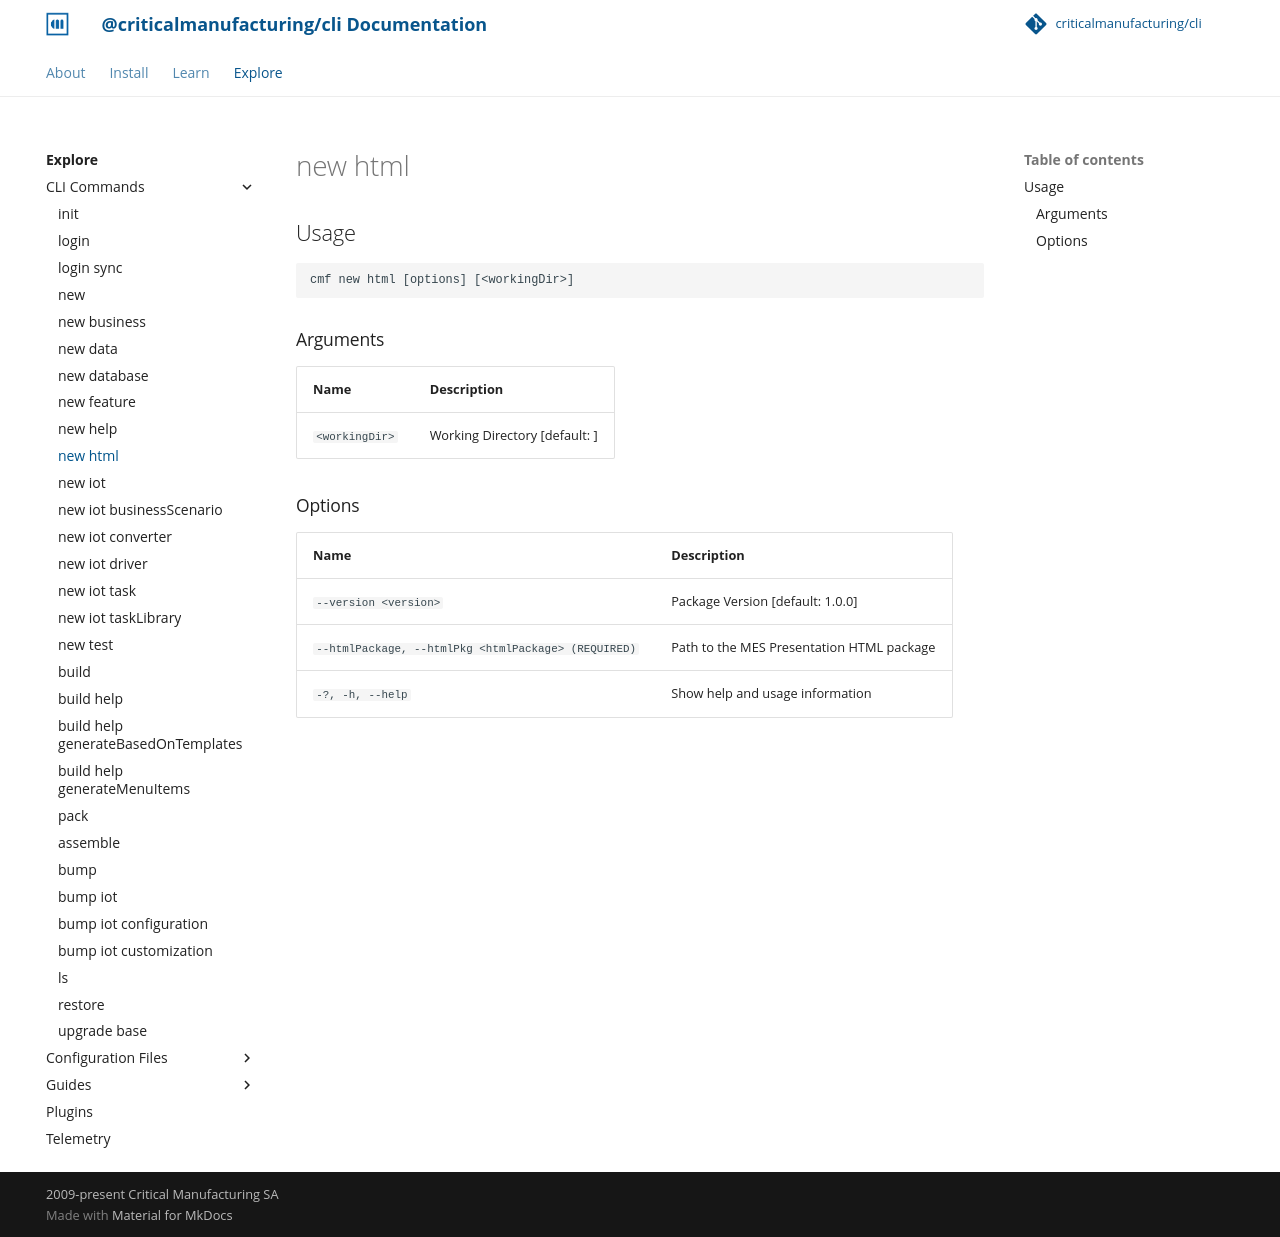

repository: criticalmanufacturing/cli · page: 03-explore/commands/new_html/index.html · generator: mkdocs

# new html

<!-- BEGIN USAGE -->

Usage
-----

```
cmf new html [options] [<workingDir>]
```

### Arguments

Name | Description
---- | -----------
`<workingDir>` | Working Directory [default: ]

### Options

Name | Description
---- | -----------
`--version <version>` | Package Version [default: 1.0.0]
`--htmlPackage, --htmlPkg <htmlPackage> (REQUIRED)` | Path to the MES Presentation HTML package
`-?, -h, --help` | Show help and usage information


<!-- END USAGE -->
